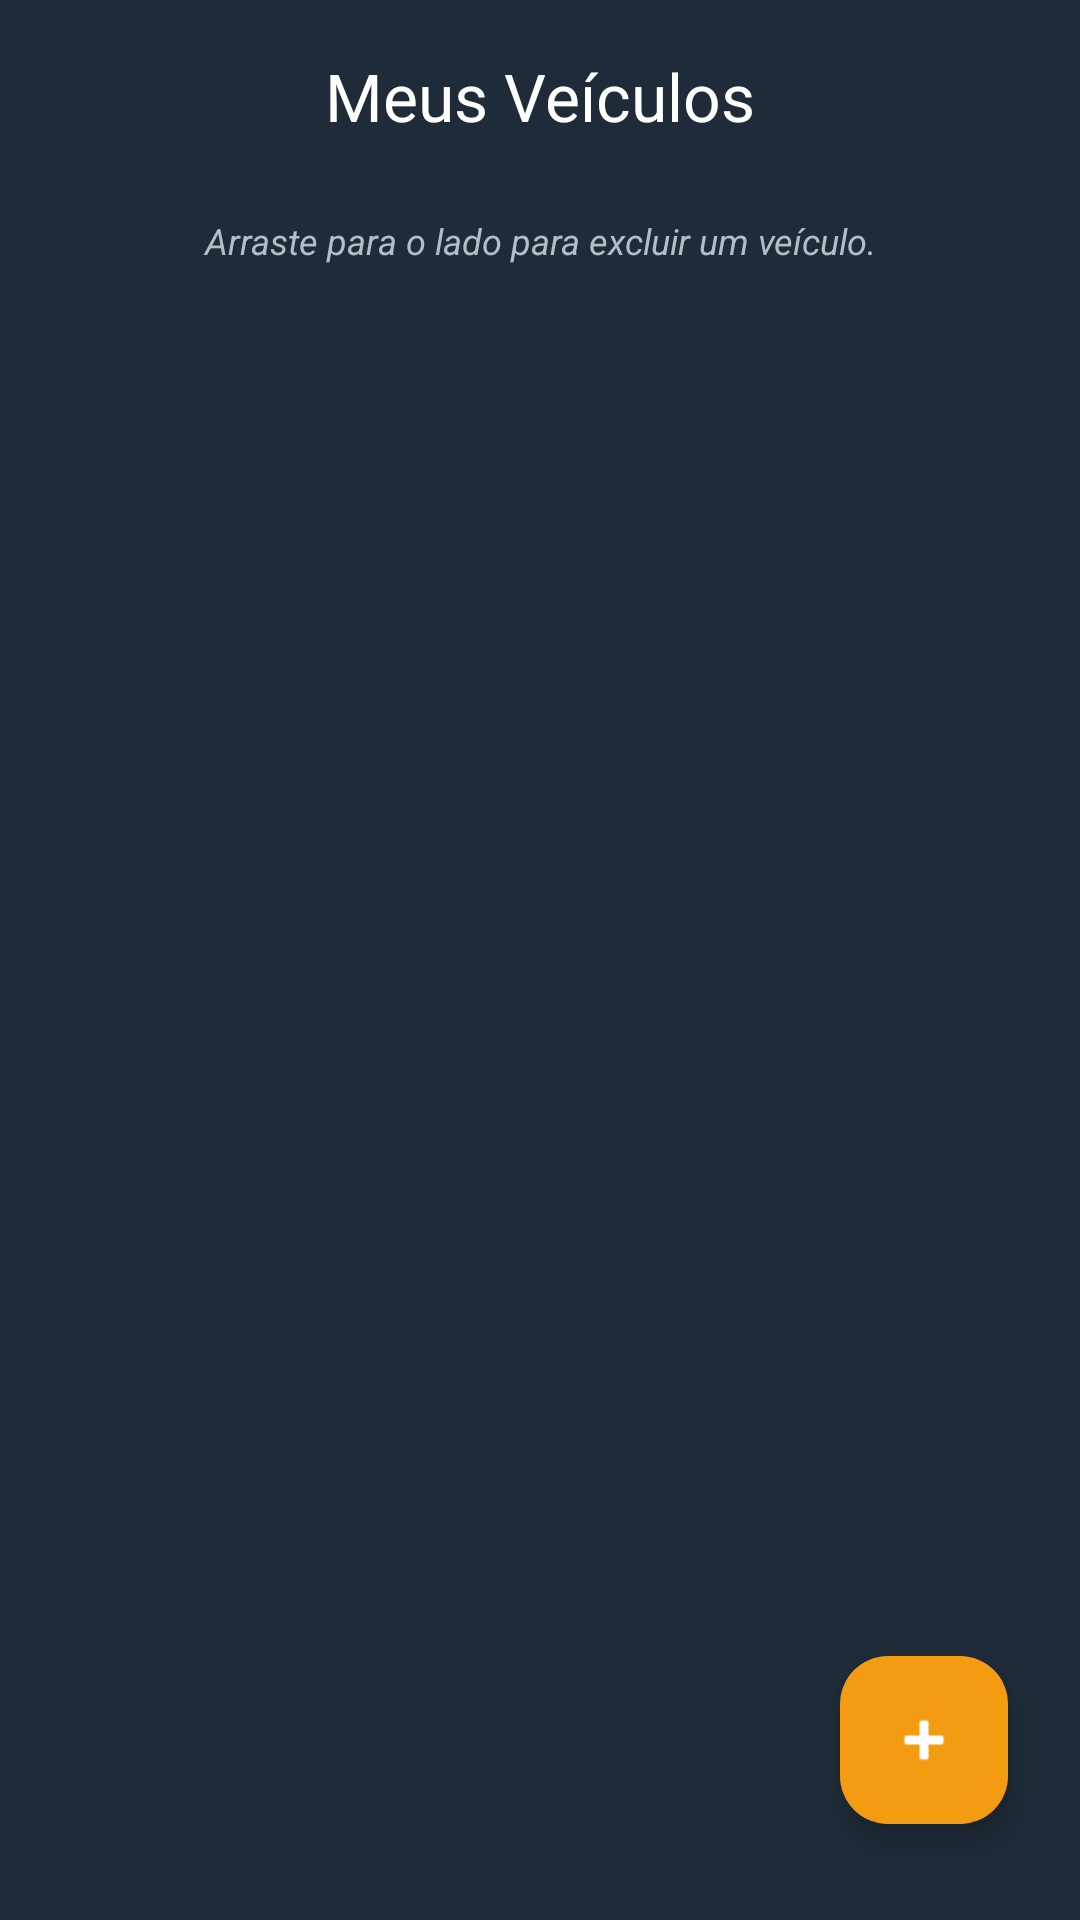

Layout XML and referenced resources for this Android screen:
<!-- AndroidManifest.xml: application theme Theme.Salvo -->
<!-- res/layout/activity_meus_veiculos.xml -->
<?xml version="1.0" encoding="utf-8"?>
<androidx.constraintlayout.widget.ConstraintLayout
    xmlns:android="http://schemas.android.com/apk/res/android"
    xmlns:app="http://schemas.android.com/apk/res-auto"
    xmlns:tools="http://schemas.android.com/tools"
    android:layout_width="match_parent"
    android:layout_height="match_parent"
    android:background="#1F2B38"
    tools:context=".MeusVeiculosActivity">

    <com.google.android.material.appbar.MaterialToolbar
        android:id="@+id/toolbar_veiculos"
        android:layout_width="match_parent"
        android:layout_height="?attr/actionBarSize"
        android:background="@android:color/transparent"
        app:navigationIcon="@drawable/ic_arrow_back"
        app:navigationIconTint="#FFFFFF"
        app:title="Meus Veículos"
        app:titleTextColor="#FFFFFF"
        app:titleCentered="true"
        app:layout_constraintTop_toTopOf="parent" />

    <TextView
        android:id="@+id/tv_dica_swipe"
        android:layout_width="match_parent"
        android:layout_height="wrap_content"
        android:layout_marginHorizontal="24dp"
        android:layout_marginTop="8dp"
        android:text="Arraste para o lado para excluir um veículo."
        android:textAlignment="center"
        android:textColor="#B0BEC5"
        android:textSize="12sp"
        android:textStyle="italic"
        app:layout_constraintTop_toBottomOf="@id/toolbar_veiculos" />

    <androidx.recyclerview.widget.RecyclerView
        android:id="@+id/rv_meus_veiculos"
        android:layout_width="match_parent"
        android:layout_height="0dp"
        android:clipToPadding="false"
        android:paddingTop="16dp"
        android:paddingBottom="88dp"
        app:layout_constraintBottom_toBottomOf="parent"
        app:layout_constraintTop_toBottomOf="@id/tv_dica_swipe"
        tools:listitem="@layout/item_veiculo_frota" />

    <com.google.android.material.floatingactionbutton.FloatingActionButton
        android:id="@+id/fab_adicionar_carro"
        android:layout_width="wrap_content"
        android:layout_height="wrap_content"
        android:layout_marginEnd="24dp"
        android:layout_marginBottom="32dp"
        android:contentDescription="Adicionar Carro"
        app:backgroundTint="#F39C12"
        app:elevation="6dp"
        app:layout_constraintBottom_toBottomOf="parent"
        app:layout_constraintEnd_toEndOf="parent"
        app:srcCompat="@android:drawable/ic_input_add"
        app:tint="#FFFFFF" />

</androidx.constraintlayout.widget.ConstraintLayout>
<!-- res/layout/item_veiculo_frota.xml (included above) -->
<?xml version="1.0" encoding="utf-8"?>
<com.google.android.material.card.MaterialCardView
    xmlns:android="http://schemas.android.com/apk/res/android"
    xmlns:app="http://schemas.android.com/apk/res-auto"
    xmlns:tools="http://schemas.android.com/tools"
    android:layout_width="match_parent"
    android:layout_height="wrap_content"
    android:layout_marginHorizontal="16dp"
    android:layout_marginVertical="8dp"
    app:cardBackgroundColor="#242A38"
    app:cardCornerRadius="12dp"
    app:cardElevation="0dp"
    app:strokeWidth="0dp">

    <androidx.constraintlayout.widget.ConstraintLayout
        android:layout_width="match_parent"
        android:layout_height="wrap_content"
        android:padding="16dp">

        <TextView
            android:id="@+id/tv_veiculo_status"
            android:layout_width="0dp"
            android:layout_height="wrap_content"
            android:layout_marginEnd="8dp"
            android:textColor="#9CA3AF"
            android:textSize="12sp"
            app:layout_constraintEnd_toStartOf="@+id/card_imagem_container"
            app:layout_constraintStart_toStartOf="parent"
            app:layout_constraintTop_toTopOf="parent"
            tools:text="Status: Disponível" />

        <TextView
            android:id="@+id/tv_veiculo_nome"
            android:layout_width="0dp"
            android:layout_height="wrap_content"
            android:layout_marginTop="4dp"
            android:layout_marginEnd="8dp"
            android:textColor="#FFFFFF"
            android:textSize="16sp"
            android:textStyle="bold"
            app:layout_constraintEnd_toStartOf="@+id/card_imagem_container"
            app:layout_constraintStart_toStartOf="parent"
            app:layout_constraintTop_toBottomOf="@id/tv_veiculo_status"
            tools:text="Caminhão VW Delivery" />

        <TextView
            android:id="@+id/tv_veiculo_placa"
            android:layout_width="0dp"
            android:layout_height="wrap_content"
            android:layout_marginTop="4dp"
            android:layout_marginEnd="8dp"
            android:textColor="#6B7280"
            android:textSize="12sp"
            app:layout_constraintEnd_toStartOf="@+id/card_imagem_container"
            app:layout_constraintStart_toStartOf="parent"
            app:layout_constraintTop_toBottomOf="@id/tv_veiculo_nome"
            tools:text="ABC-1234" />

        <com.google.android.material.card.MaterialCardView
            android:id="@+id/card_imagem_container"
            android:layout_width="64dp"
            android:layout_height="64dp"
            app:cardBackgroundColor="#F3F4F6"
            app:cardCornerRadius="8dp"
            app:cardElevation="0dp"
            app:strokeWidth="0dp"
            app:layout_constraintBottom_toBottomOf="parent"
            app:layout_constraintEnd_toEndOf="parent"
            app:layout_constraintTop_toTopOf="parent">

            <ImageView
                android:id="@+id/iv_veiculo_foto"
                android:layout_width="match_parent"
                android:layout_height="match_parent"
                android:layout_gravity="center"
                android:scaleType="centerInside"
                android:padding="4dp"
                tools:src="@android:drawable/ic_menu_camera" />

        </com.google.android.material.card.MaterialCardView>

    </androidx.constraintlayout.widget.ConstraintLayout>
</com.google.android.material.card.MaterialCardView>
<!-- resources referenced by this layout -->
<resources>
  <style name="Theme.Salvo" parent="Theme.Material3.Light.NoActionBar">
          <item name="colorPrimary">@color/purple_500</item>
          <item name="colorPrimaryDark">@color/purple_700</item>
          <item name="colorAccent">@color/teal_200</item>
      </style>
  <color name="purple_500">#FF6200EE</color>
  <color name="purple_700">#FF3700B3</color>
  <color name="teal_200">#FF03DAC5</color>
</resources>
